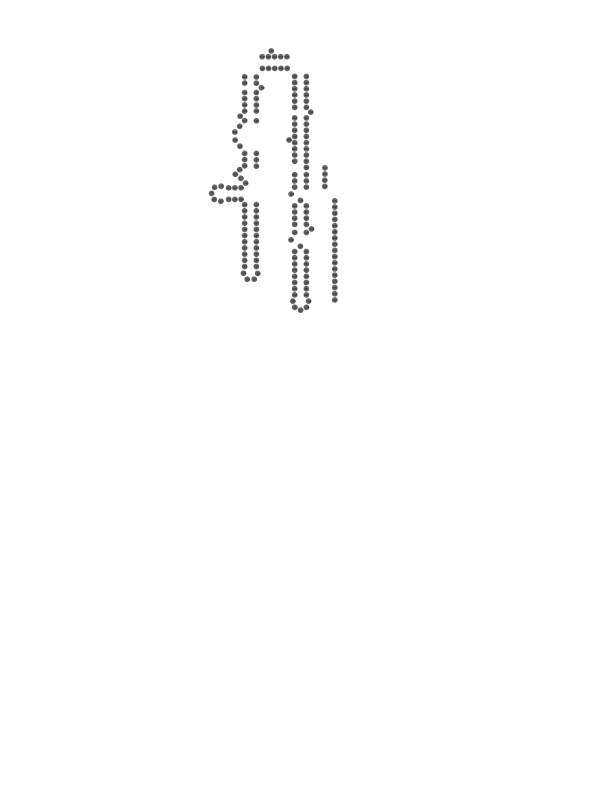

The file beside this chart, header and first rows:
x	y	text_x	text_y	nt_site	nt_base
256.4	77.03	254.3	78.03	128	C
256.4	83.19	254.3	84.19	129	G
261.3	87.74	260.6	88.74	130	U
256.4	92.53	254.3	93.53	131	U
256.4	98.69	254.3	99.69	132	C
256.4	105	254.3	106	133	A
256.4	111	254.3	112	134	G
256.4	120.8	254.3	121.8	135	U
256.4	153.4	254.3	154.4	136	A
256.4	159.8	254.3	160.8	137	C
256.4	166.2	254.3	167.2	138	C
256.4	204.6	254.3	205.6	139	A
256.4	210.8	254.3	211.8	140	A
256.4	217.0	254.3	218.0	141	G
256.4	223.2	254.3	224.2	142	U
256.4	229.4	254.3	230.4	143	C
256.4	235.6	254.3	236.6	144	U
256.4	241.8	254.3	242.8	145	C
256.4	248	254.3	249	146	A
256.4	254.2	254.3	255.2	147	G
256.4	260.3	254.3	261.3	148	G
256.4	266.5	254.3	267.5	149	G
244.7	204.6	242.6	205.6	164	G
244.7	210.8	242.6	211.8	163	G
244.7	217.0	242.6	218.0	162	U
244.7	223.2	242.6	224.2	161	A
244.7	229.4	242.6	230.4	160	G
244.7	235.6	242.6	236.6	159	A
244.7	241.8	242.6	242.8	158	G
244.7	248	242.6	249	157	U
244.7	254.2	242.6	255.2	156	U
244.7	260.3	242.6	261.3	155	U
244.7	266.5	242.6	267.5	154	C
294.7	251.6	292.6	252.6	227	G
294.7	257.8	292.6	258.8	228	U
294.7	264	292.6	265	229	C
294.7	270.1	292.6	271.1	230	A
294.7	276.3	292.6	277.3	231	A
294.7	282.5	292.6	283.5	232	C
294.7	288.7	292.6	289.7	233	A
294.7	294.9	292.6	295.9	234	G
306.4	251.6	304.3	252.6	247	U
306.4	257.8	304.3	258.8	246	A
306.4	264	304.3	265	245	G
306.4	270.1	304.3	271.1	244	U
306.4	276.3	304.3	277.3	243	U
306.4	282.5	304.3	283.5	242	G
306.4	288.7	304.3	289.7	241	U
306.4	294.9	304.3	295.9	240	C
294.7	174.8	292.6	175.8	215	G
294.7	180.9	292.6	181.9	216	C
294.7	187.1	292.6	188.1	217	C
294.7	205.9	292.6	206.9	220	G
294.7	212.1	292.6	213.1	221	U
294.7	218.2	292.6	219.2	222	C
294.7	224.4	292.6	225.4	223	C
294.7	232.5	292.6	233.5	224	U
306.4	174.8	304.3	175.8	105	A
306.4	180.9	304.3	181.9	104	A
306.4	187.1	304.3	188.1	103	G
... 112 more rows
